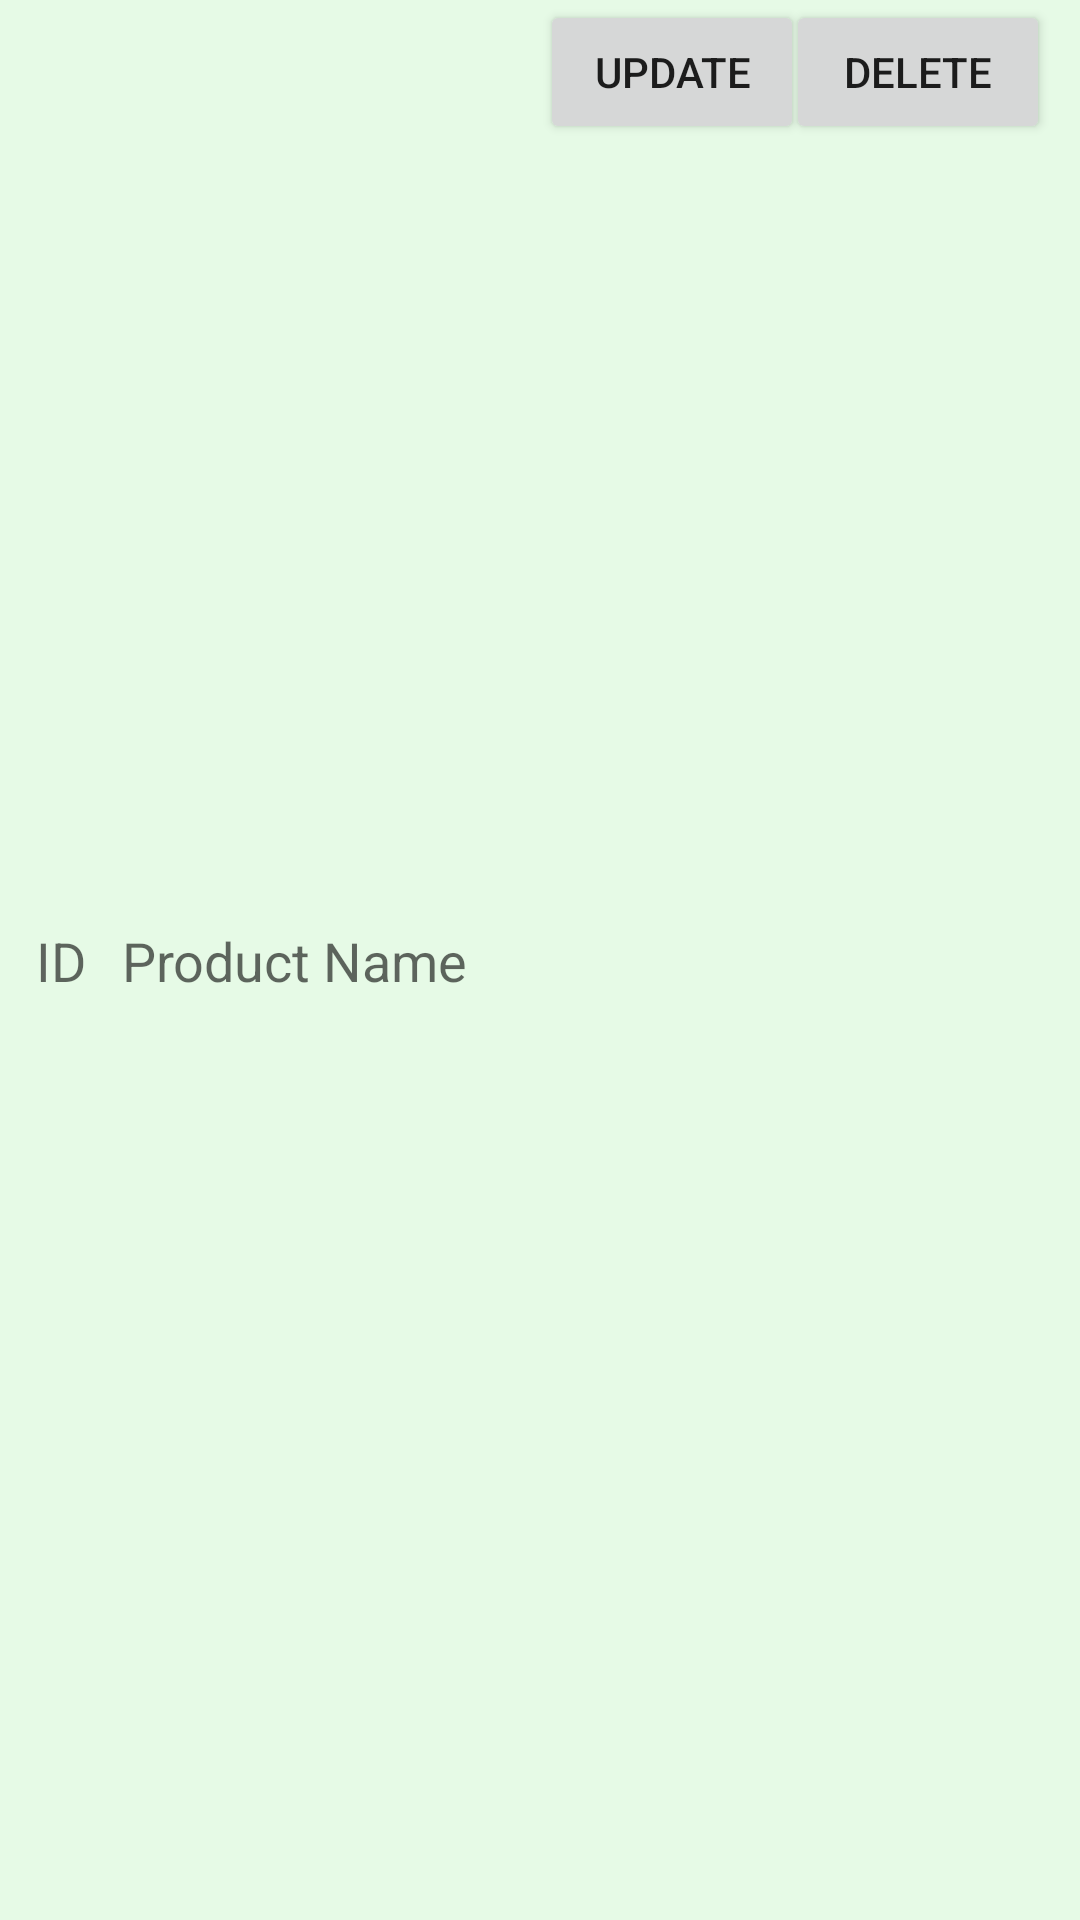

Reconstruct the res/layout file that produces this screen, plus the resources it refers to.
<!-- AndroidManifest.xml: application theme AppTheme -->
<!-- res/layout/activity_product.xml -->
<?xml version="1.0" encoding="utf-8"?>
<androidx.constraintlayout.widget.ConstraintLayout xmlns:android="http://schemas.android.com/apk/res/android"
    xmlns:app="http://schemas.android.com/apk/res-auto"
    xmlns:tools="http://schemas.android.com/tools"
    android:layout_width="match_parent"
    android:layout_height="wrap_content"
    android:background="#E6FAE6"
    android:layout_marginTop="2dp"
    tools:context=".ViewProduct">

    <TextView
        android:id="@+id/tvProductId"
        android:layout_width="wrap_content"
        android:layout_height="wrap_content"
        android:text="@string/id"
        android:textAppearance="@style/TextAppearance.AppCompat.Medium"
        android:layout_marginStart="12dp"
        app:layout_constraintBottom_toBottomOf="parent"
        app:layout_constraintStart_toStartOf="parent"
        app:layout_constraintTop_toTopOf="parent" />

    <TextView
        android:id="@+id/tvProductName"
        android:layout_width="wrap_content"
        android:layout_height="wrap_content"
        android:text="@string/product_name"
        android:layout_marginStart="12dp"
        android:textAppearance="@style/TextAppearance.AppCompat.Medium"
        app:layout_constraintBottom_toBottomOf="parent"
        app:layout_constraintStart_toEndOf="@+id/tvProductId"
        app:layout_constraintTop_toTopOf="parent" />

    <Button
        android:id="@+id/btUpdateProduct"
        android:layout_width="wrap_content"
        android:layout_height="wrap_content"
        android:layout_marginStart="24dp"
        android:text="@string/update"
        app:layout_constraintStart_toEndOf="@+id/tvProductName"
        app:layout_constraintTop_toTopOf="parent" />

    <Button
        android:id="@+id/btDeleteProduct"
        android:layout_width="wrap_content"
        android:layout_height="wrap_content"
        android:layout_marginEnd="16dp"
        android:text="@string/delete"
        app:layout_constraintEnd_toEndOf="parent"
        app:layout_constraintStart_toEndOf="@+id/btUpdateProduct"
        app:layout_constraintTop_toTopOf="@+id/btUpdateProduct" />
</androidx.constraintlayout.widget.ConstraintLayout>
<!-- resources referenced by this layout -->
<resources>
  <string name="delete">Delete</string>
  <string name="id">ID</string>
  <string name="product_name">Product Name</string>
  <string name="update">Update</string>
  <style name="AppTheme" parent="Theme.AppCompat.Light.DarkActionBar">
          
          <item name="colorPrimary">@color/colorPrimary</item>
          <item name="colorPrimaryDark">@color/colorPrimaryDark</item>
          <item name="colorAccent">@color/colorAccent</item>
      </style>
  <!-- not gathered from this repository: default colours our renderer supplied (Android Studio template values) -->
  <color name="colorPrimary">#FF6200EE</color>
  <color name="colorPrimaryDark">#FF3700B3</color>
  <color name="colorAccent">#FF03DAC5</color>
</resources>
